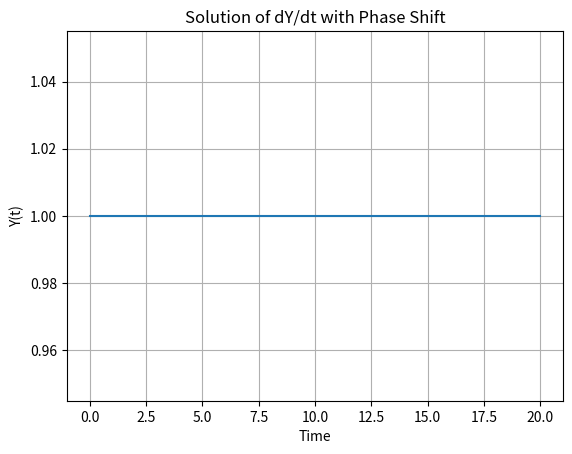

Python code for this plot:

import numpy as np
from scipy.integrate import odeint
import matplotlib.pyplot as plt

# Parameters
a = 1
b = 5
tau = 3

# History array for past values of Y
history_length = 20  # Adjust as needed based on tau
history = np.zeros(history_length)

def eqtnSystem(Y, t, history):
    # Update history to include the latest value
    if len(history) > 0:
        history[:-1] = history[1:]  # Shift history
        history[-1] = Y  # Append the latest Y in history

    past_index = int(tau)  # Using tau as the time delay index

    # Retrieve past value using phase shift
    past_Y = history[-past_index] if t >= tau else 0

    # Calculate dY/dt
    dYdt = a * Y + b * past_Y
    return dYdt

# Time points where solution is computed
time = np.linspace(0, 20, 100)
initCond = 1.0

# Integrate the ODE
ETA = np.zeros((len(time), 1))
ETA[0] = initCond

for i in range(1, len(time)):
    t_current = time[i]
    ETA[i] = odeint(eqtnSystem, ETA[i-1], [t_current], args=(history,))[-1]

# Plot the results
plt.plot(time, ETA)
plt.xlabel('Time')
plt.ylabel('Y(t)')
plt.title('Solution of dY/dt with Phase Shift')
plt.grid()
plt.show()
